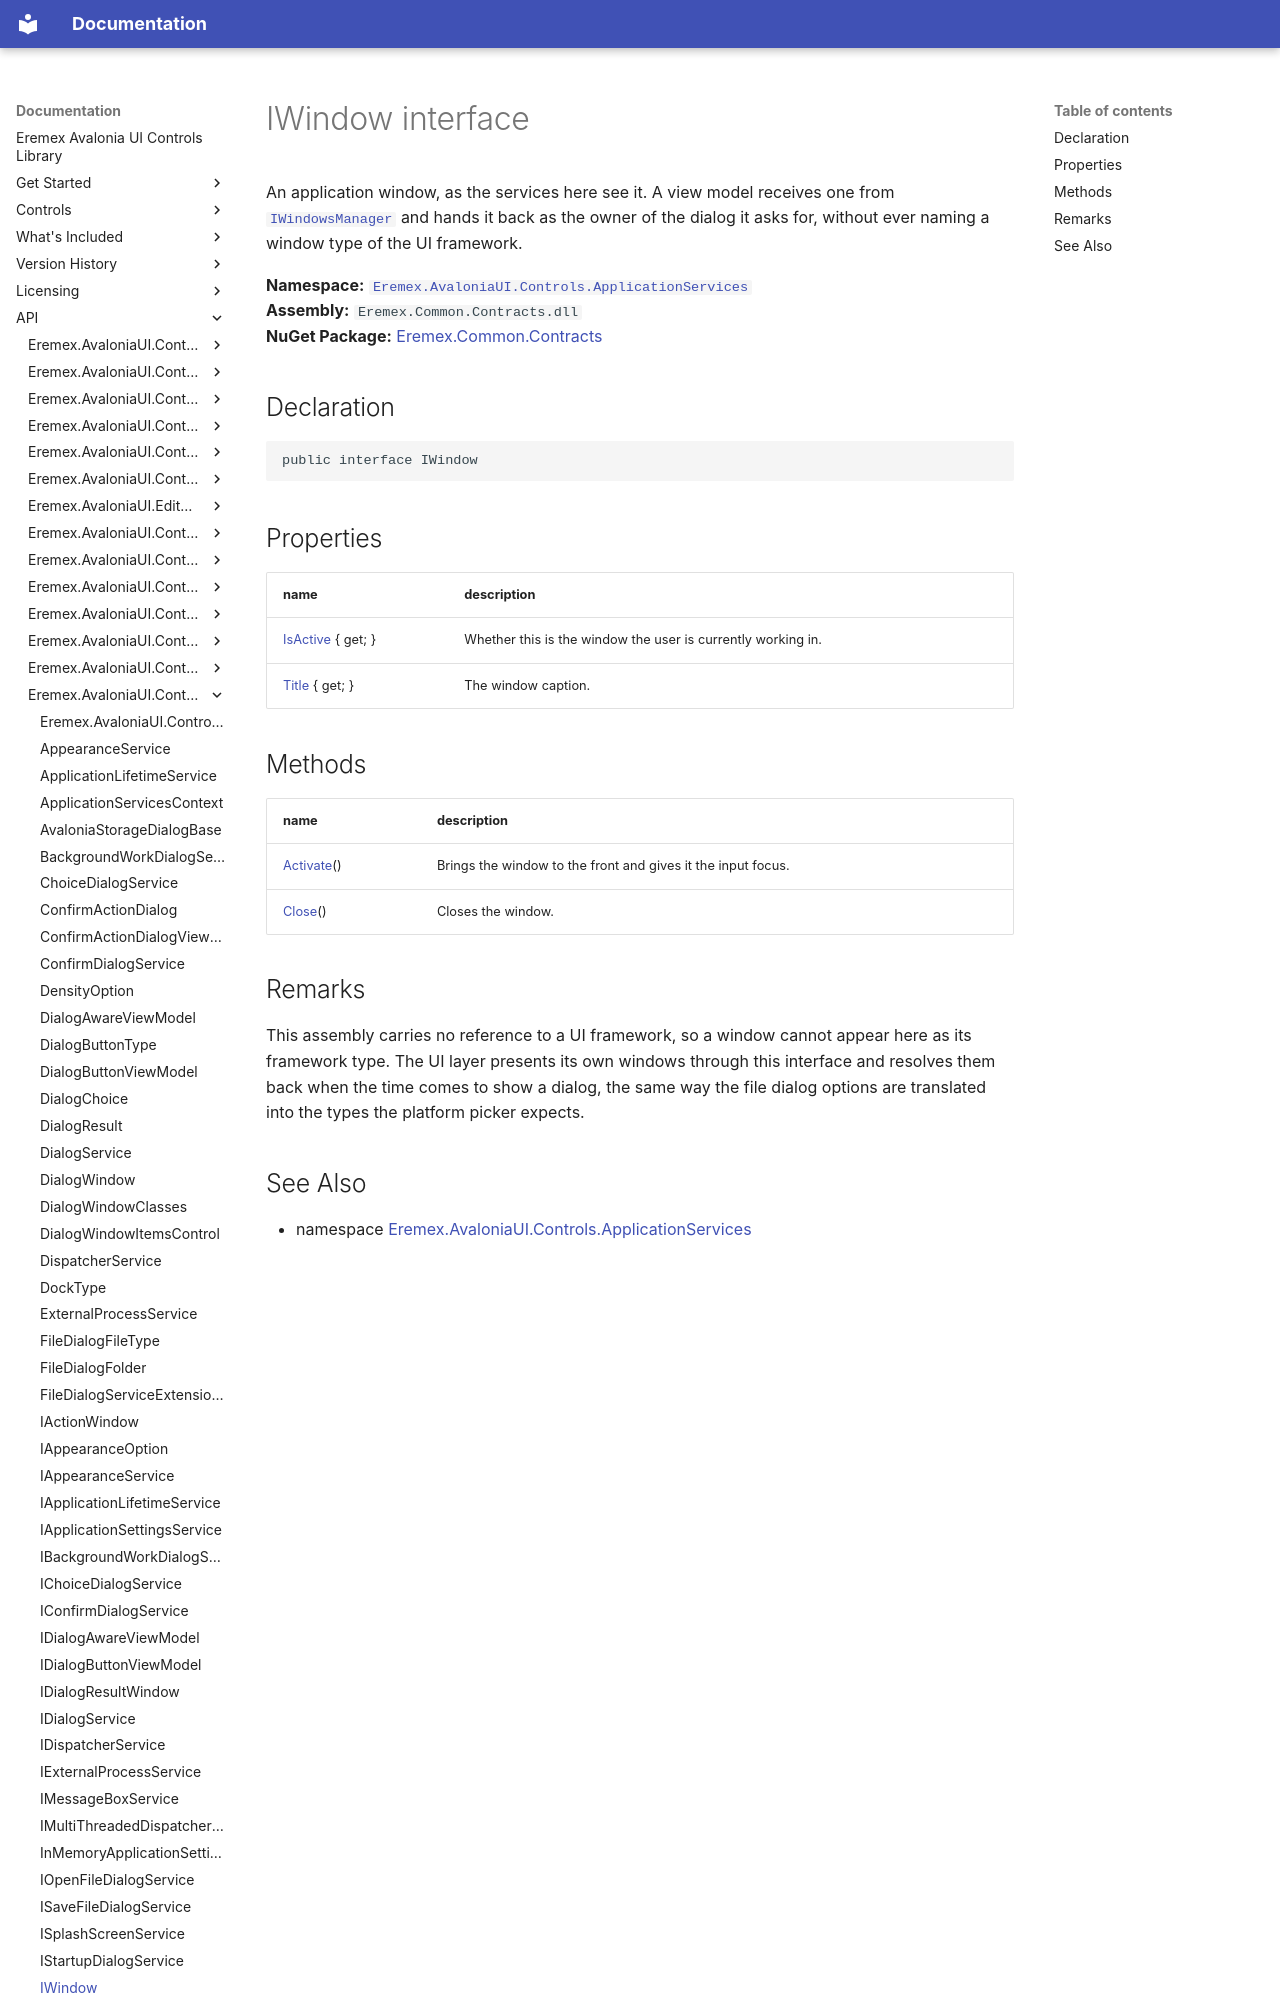

repository: Eremex/controls-doc · page: API/Eremex.AvaloniaUI.Controls.ApplicationServices/IWindow/index.html · generator: mkdocs

# IWindow interface

An application window, as the services here see it. A view model receives one from [`IWindowsManager`](./IWindowsManager.md) and hands it back as the owner of the dialog it asks for, without ever naming a window type of the UI framework.

**Namespace:** [`Eremex.AvaloniaUI.Controls.ApplicationServices`](./index.md)  
**Assembly:** `Eremex.Common.Contracts.dll`  
**NuGet Package:** [Eremex.Common.Contracts](https://www.nuget.org/packages/Eremex.Common.Contracts)

## Declaration

```csharp
public interface IWindow
```

## Properties

| name | description |
| --- | --- |
| [IsActive](IWindow/IsActive.md) { get; } | Whether this is the window the user is currently working in. |
| [Title](IWindow/Title.md) { get; } | The window caption. |

## Methods

| name | description |
| --- | --- |
| [Activate](IWindow/Activate.md)() | Brings the window to the front and gives it the input focus. |
| [Close](IWindow/Close.md)() | Closes the window. |
